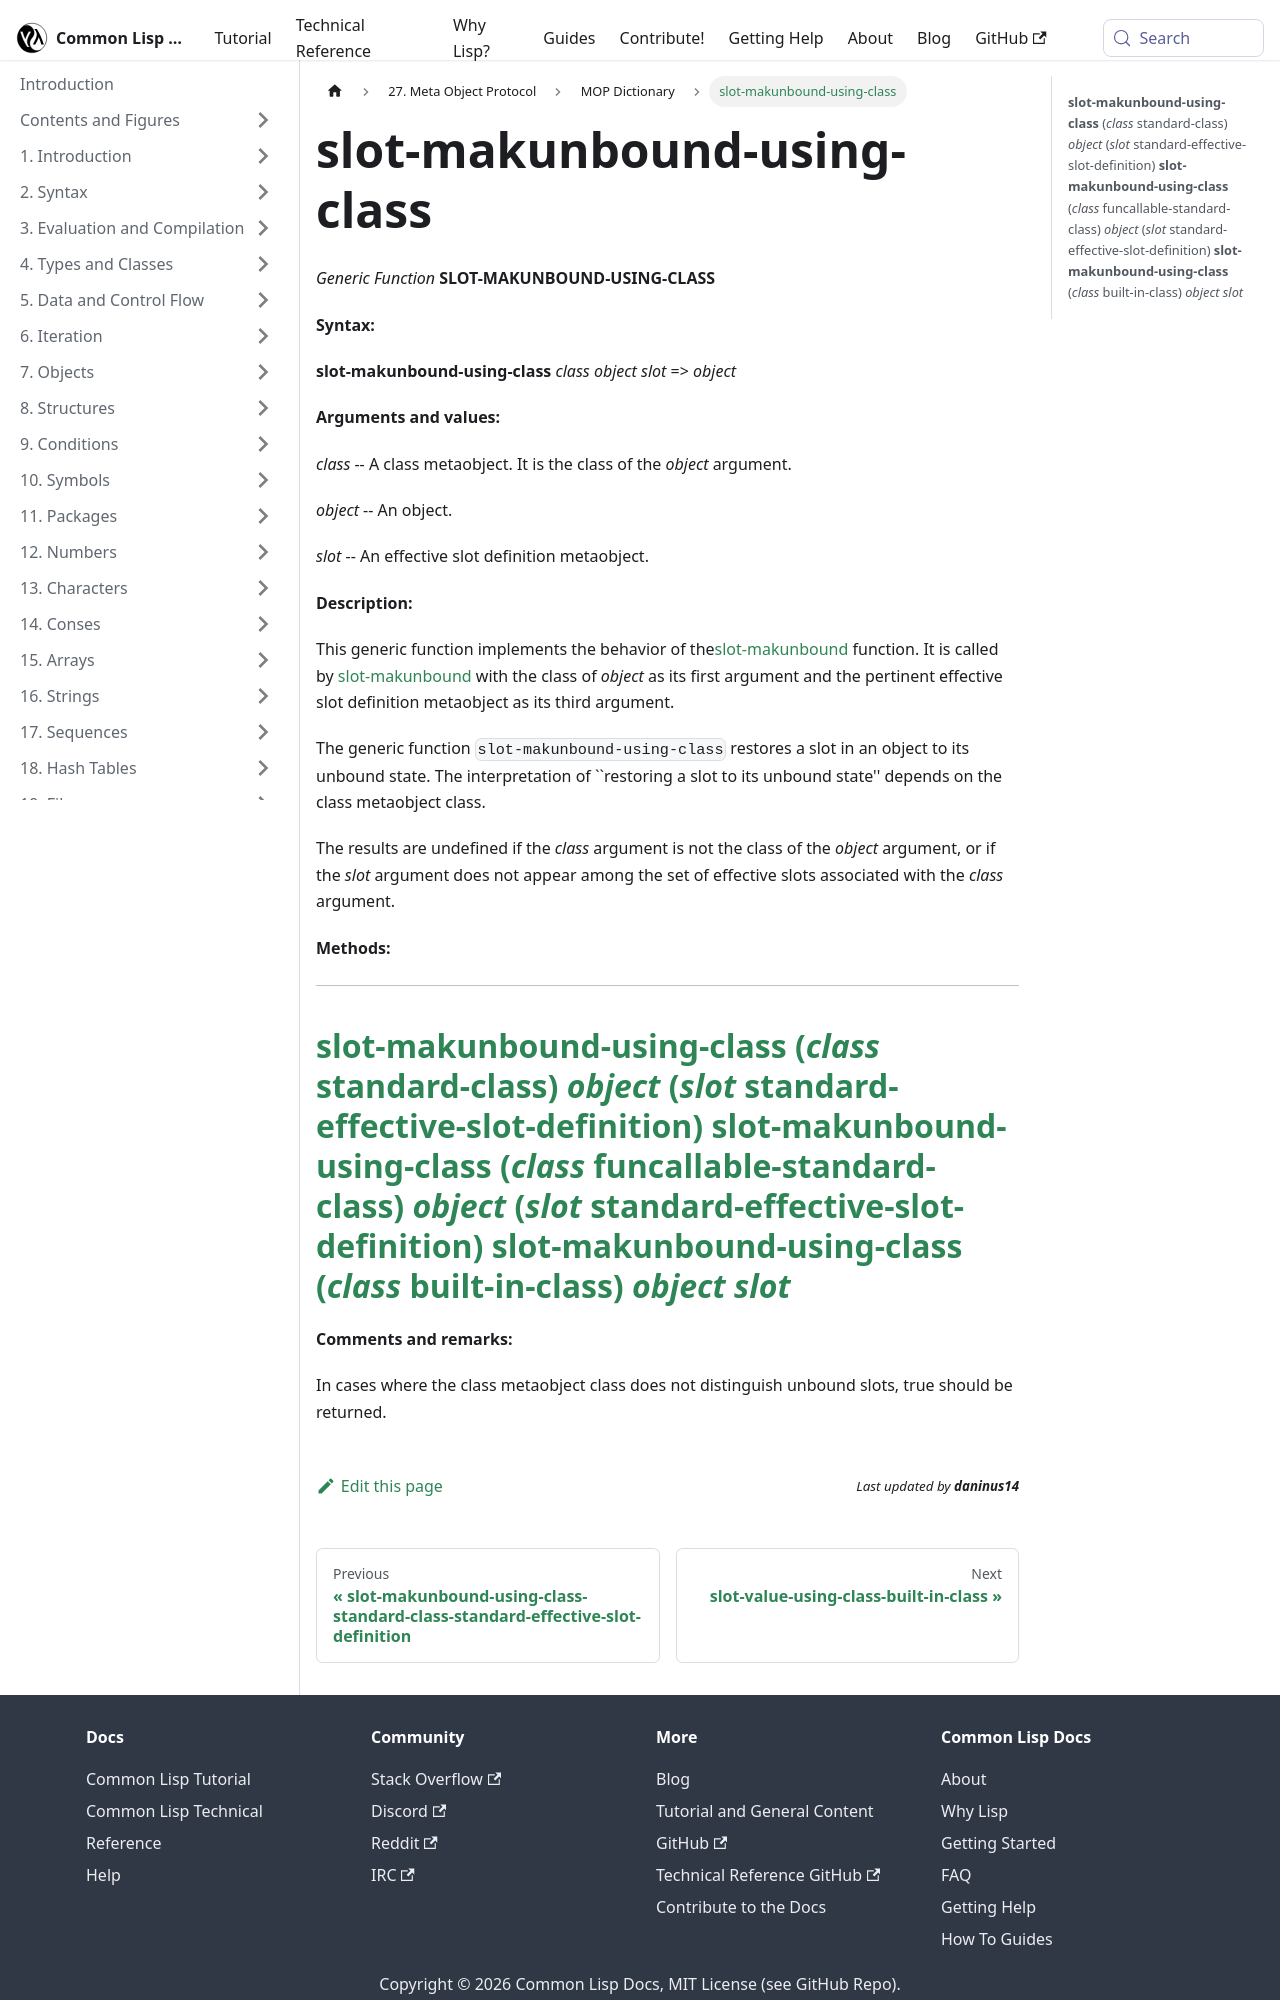

repository: lisp-docs/cl-language-reference · page: meta-object-protocol/dictionary/slot-makunbound-using-class.html · generator: docusaurus

slot-makunbound-using-class
===========================

*Generic Function* **SLOT-MAKUNBOUND-USING-CLASS**

**Syntax:**

**slot-makunbound-using-class** *class* *object* *slot* => *object*

**Arguments and values:**

*class* -- A class metaobject. It is the class of the *object* argument.

*object* -- An object.

*slot* -- An effective slot definition metaobject.

**Description:**

This generic function implements the behavior of the[slot-makunbound](http://www.lispworks.com/documentation/HyperSpec/Body/f_slt_ma.htm) function. It is called by [slot-makunbound](http://www.lispworks.com/documentation/HyperSpec/Body/f_slt_ma.htm) with the class of *object* as its first argument and the pertinent effective slot definition metaobject as its third argument.

The generic function `slot-makunbound-using-class` restores a slot in an object to its unbound state. The interpretation of ``restoring a slot to its unbound state'' depends on the class metaobject class.

The results are undefined if the *class* argument is not the class of the *object* argument, or if the *slot* argument does not appear among the set of effective slots associated with the *class* argument.

**Methods:**

  ---------------------------------------------------------------------------------------------------------------------------------------------------------------------------------------------------------------------------
  [**slot-makunbound-using-class** (*class* standard-class) *object* (*slot* standard-effective-slot-definition)](/meta-object-protocol/dictionary/slot-makunbound-using-class-standard-class-standard-effective-slot-definition)
  [**slot-makunbound-using-class** (*class* funcallable-standard-class) *object* (*slot* standard-effective-slot-definition)](/meta-object-protocol/dictionary/slot-makunbound-using-class-funcallable-standard-class-standard-effective-slot-definition)
  [**slot-makunbound-using-class** (*class* built-in-class) *object* *slot*](/meta-object-protocol/dictionary/slot-makunbound-using-class-built-in-class)
  ---------------------------------------------------------------------------------------------------------------------------------------------------------------------------------------------------------------------------

**Comments and remarks:**
